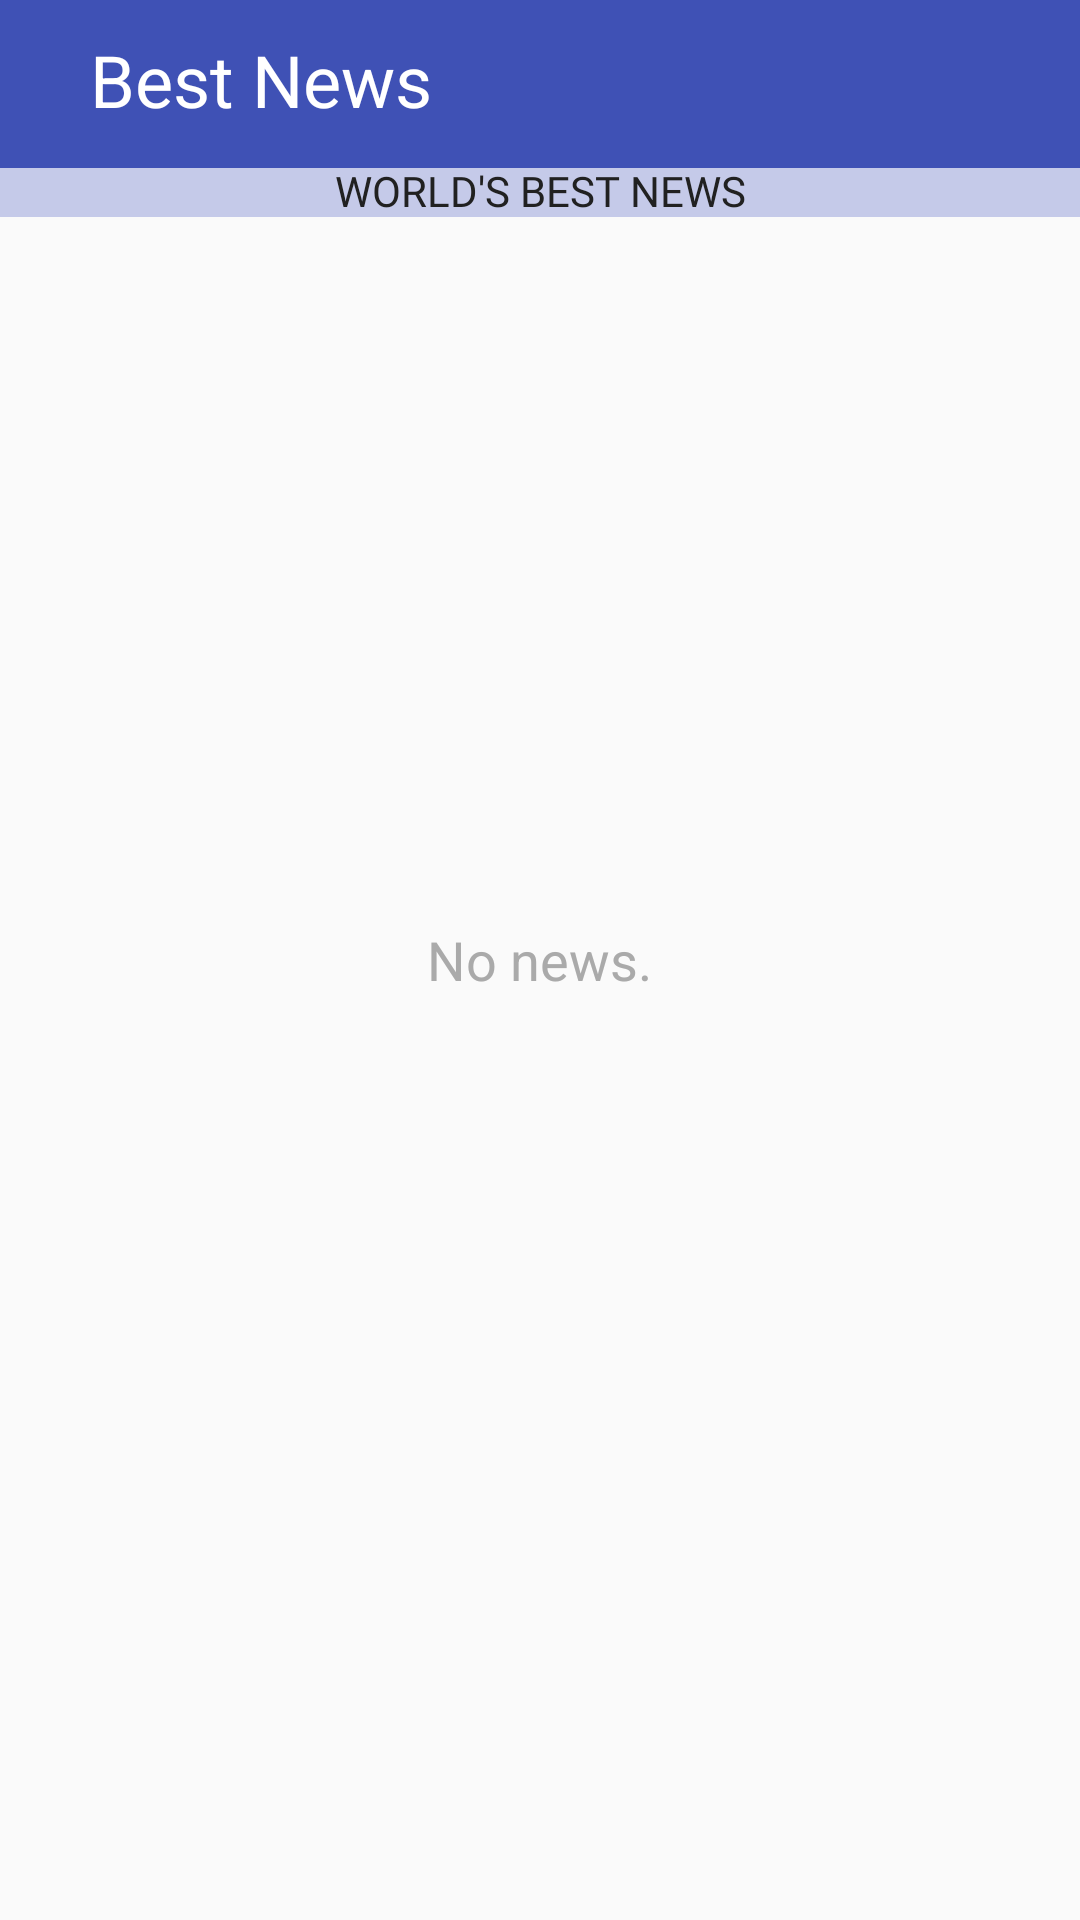

Reconstruct the res/layout file that produces this screen, plus the resources it refers to.
<!-- AndroidManifest.xml: application theme AppTheme -->
<!-- res/layout/activity_main.xml -->
<?xml version="1.0" encoding="utf-8"?>
<RelativeLayout xmlns:android="http://schemas.android.com/apk/res/android"
    xmlns:tools="http://schemas.android.com/tools"
    android:layout_width="match_parent"
    android:layout_height="match_parent"
    tools:context=".MainActivity">

    <LinearLayout
        android:layout_width="match_parent"
        android:layout_height="match_parent"
        android:orientation="vertical">

        <com.google.android.material.appbar.AppBarLayout
            android:layout_width="match_parent"
            android:layout_height="wrap_content">

            
            <androidx.appcompat.widget.Toolbar
                android:id="@+id/main_toolbar"
                android:layout_width="match_parent"
                android:layout_height="wrap_content"
                android:background="@color/colorPrimaryDark">

                <LinearLayout
                    android:layout_width="wrap_content"
                    android:layout_height="wrap_content"
                    android:orientation="horizontal">

                    <TextView
                        android:id="@+id/toolbar_title"
                        android:layout_width="wrap_content"
                        android:layout_height="wrap_content"
                        android:layout_gravity="center_vertical"
                        android:layout_marginStart="@dimen/text_size_s"
                        android:layout_marginLeft="@dimen/text_size_s"
                        android:includeFontPadding="false"
                        android:text="@string/app_name"
                        android:textColor="@color/appTextColor"
                        android:textSize="@dimen/text_size_m" />

                </LinearLayout>
            </androidx.appcompat.widget.Toolbar>

            <LinearLayout
                android:layout_width="match_parent"
                android:layout_height="wrap_content"
                android:background="@color/category_menu_background"
                android:orientation="horizontal">

                <TextView
                    android:id="@+id/toolbar_subtitle"
                    android:layout_width="match_parent"
                    android:layout_height="wrap_content"
                    android:layout_gravity="center_vertical"
                    android:includeFontPadding="false"
                    android:text="@string/category_default"
                    android:textAlignment="center"
                    android:textAppearance="@style/AppSubTitleText"
                    android:textSize="@dimen/text_size_s" />
            </LinearLayout>

        </com.google.android.material.appbar.AppBarLayout>

        <ListView
            android:id="@+id/list"
            android:layout_width="match_parent"
            android:layout_height="match_parent"
            android:layout_below="@id/main_toolbar"
            android:clipToPadding="false"
            android:divider="@null"
            android:dividerHeight="0dp"
            android:orientation="vertical"
            android:paddingBottom="@dimen/margin_s"
            tools:listitem="@layout/news_item" />
    </LinearLayout>

    
    <TextView
        android:id="@+id/empty_view"
        android:layout_width="wrap_content"
        android:layout_height="wrap_content"
        android:layout_centerInParent="true"
        android:text="@string/no_news"
        android:textAppearance="?android:textAppearanceMedium"
        android:textColor="@android:color/darker_gray" />

    
    <ProgressBar
        android:id="@+id/loading_indicator"
        style="@style/Widget.AppCompat.ProgressBar"
        android:layout_width="wrap_content"
        android:layout_height="wrap_content"
        android:layout_centerInParent="true" />

</RelativeLayout>
<!-- res/layout/news_item.xml (included above) -->
<?xml version="1.0" encoding="utf-8"?>
<RelativeLayout xmlns:android="http://schemas.android.com/apk/res/android"
    xmlns:app="http://schemas.android.com/apk/res-auto"
    android:id="@+id/list"
    style="@style/CardView.Light"
    android:layout_width="match_parent"
    android:layout_height="wrap_content"
    android:layout_marginStart="@dimen/margin_s"
    android:layout_marginTop="@dimen/margin_s"
    android:layout_marginEnd="@dimen/margin_s">

    <androidx.cardview.widget.CardView
        android:id="@+id/playlist_cardview"
        android:layout_width="match_parent"
        android:layout_height="wrap_content"
        android:layout_marginStart="@dimen/margin_s"
        android:layout_marginTop="@dimen/margin_s"
        android:layout_marginEnd="@dimen/margin_s"
        android:foreground="?android:attr/selectableItemBackground"
        app:cardCornerRadius="@dimen/cardCornerRadius"
        app:cardElevation="@dimen/cardElevation"
        app:layout_constraintEnd_toEndOf="parent"
        app:layout_constraintStart_toStartOf="parent"
        app:layout_constraintTop_toTopOf="parent">

        <RelativeLayout
            android:layout_width="match_parent"
            android:layout_height="wrap_content">

            <LinearLayout
                android:id="@+id/news_image"
                android:layout_width="match_parent"
                android:layout_height="wrap_content"
                android:orientation="vertical">

                <ImageView
                    android:id="@+id/article_image"
                    android:layout_width="match_parent"
                    android:layout_height="200dp"
                    android:layout_gravity="center_horizontal"
                    android:scaleType="centerCrop"
                    android:src="@drawable/guardian" />

                <TextView
                    android:id="@+id/headline_text_view"
                    style="@style/news_item_style"
                    android:maxLines="2"
                    android:text="@string/news_headline"
                    android:textColor="@android:color/black" />

                <TextView
                    android:id="@+id/article_text"
                    style="@style/news_item_style"
                    android:layout_gravity="bottom"
                    android:maxLines="2"
                    android:text="@string/news_text"
                    android:textColor="@android:color/darker_gray"
                    android:textSize="@dimen/text_size_s" />

                <TextView
                    android:id="@+id/author_text_view"
                    style="@style/news_item_style"
                    android:layout_gravity="bottom"
                    android:maxLines="1"
                    android:layout_marginTop="@dimen/margin_s"
                    android:text="@string/news_author"
                    android:textColor="@color/author_text_color"
                    android:textSize="@dimen/text_size_s" />

            </LinearLayout>

            <TextView
                android:id="@+id/article_section"
                android:layout_width="wrap_content"
                android:layout_height="wrap_content"
                android:layout_alignParentRight="true"
                android:background="@color/appTextColor"
                android:maxLines="1"
                android:paddingStart="@dimen/margin_s"
                android:paddingEnd="@dimen/margin_s"
                android:paddingBottom="@dimen/margin_s"
                android:text="@string/article_section" />

            <LinearLayout
                android:layout_width="wrap_content"
                android:layout_height="wrap_content"
                android:layout_below="@id/article_section"
                android:layout_alignParentRight="true"
                android:layout_gravity="center_vertical"
                android:layout_marginTop="@dimen/margin_s"
                android:layout_marginRight="@dimen/margin_s"
                android:orientation="vertical">

                <TextView
                    android:id="@+id/date"
                    android:layout_width="wrap_content"
                    android:layout_height="wrap_content"
                    android:layout_gravity="end"
                    android:text="@string/article_date"
                    android:textAppearance="@style/TextAppearance.AppCompat.Body2"
                    android:textColor="@android:color/white"
                    android:textStyle="bold" />

                <TextView
                    android:id="@+id/time"
                    android:layout_width="wrap_content"
                    android:layout_height="wrap_content"
                    android:layout_gravity="end"
                    android:text="@string/article_time"
                    android:textColor="@android:color/white"
                    android:textSize="@dimen/text_size_xs" />

            </LinearLayout>

        </RelativeLayout>

    </androidx.cardview.widget.CardView>

</RelativeLayout>
<!-- resources referenced by this layout -->
<resources>
  <color name="appTextColor">@android:color/white</color>
  <color name="author_text_color">#607D8B</color>
  <color name="category_menu_background">#C5CAE9</color>
  <color name="colorPrimaryDark">#3F51B5</color>
  <dimen name="cardCornerRadius">5dp</dimen>
  <dimen name="cardElevation">5dp</dimen>
  <dimen name="margin_s">8dp</dimen>
  <dimen name="text_size_m">24sp</dimen>
  <dimen name="text_size_s">14sp</dimen>
  <dimen name="text_size_xs">12sp</dimen>
  <!-- drawable guardian: jpg bitmap (drawable-hdpi, 86568 bytes) -->
  <string name="app_name">Best News</string>
  <string name="article_date">Jan, 1 \'01</string>
  <string name="article_section">Tech</string>
  <string name="article_time">00:00</string>
  <string name="category_default">World\'s Best News</string>
  <string name="news_author">Author</string>
  <string name="news_headline">Headline</string>
  <string name="news_text">Text of the Article</string>
  <string name="no_news">No news.</string>
  <style name="AppSubTitleText" parent="@style/TextAppearance.AppCompat.Title">
          <item name="android:fontFamily" tools:targetApi="jelly_bean">@font/libre_baskerville_bold</item>
          <item name="android:textColor">#212121</item>
          <item name="android:textAllCaps">true</item>
          <item name="android:textSize">@dimen/text_size_s</item>
          <item name="android:gravity">center_vertical|center_horizontal</item>
      </style>
  <style name="news_item_style">
          <item name="android:layout_width">wrap_content</item>
          <item name="android:layout_height">wrap_content</item>
          <item name="android:layout_marginLeft">16dp</item>
          <item name="android:layout_weight">1</item>
          <item name="android:textAppearance">?android:textAppearanceMedium</item>
          <item name="android:textStyle">bold</item>
      </style>
  <style name="AppTheme" parent="Theme.AppCompat.Light.NoActionBar">
          
          <item name="colorPrimary">@color/colorPrimary</item>
          <item name="colorPrimaryDark">@color/colorPrimaryDark</item>
          <item name="colorAccent">@color/colorAccent</item>
      </style>
  <color name="colorPrimary">#303F9F</color>
  <color name="colorAccent">#D81B60</color>
</resources>
